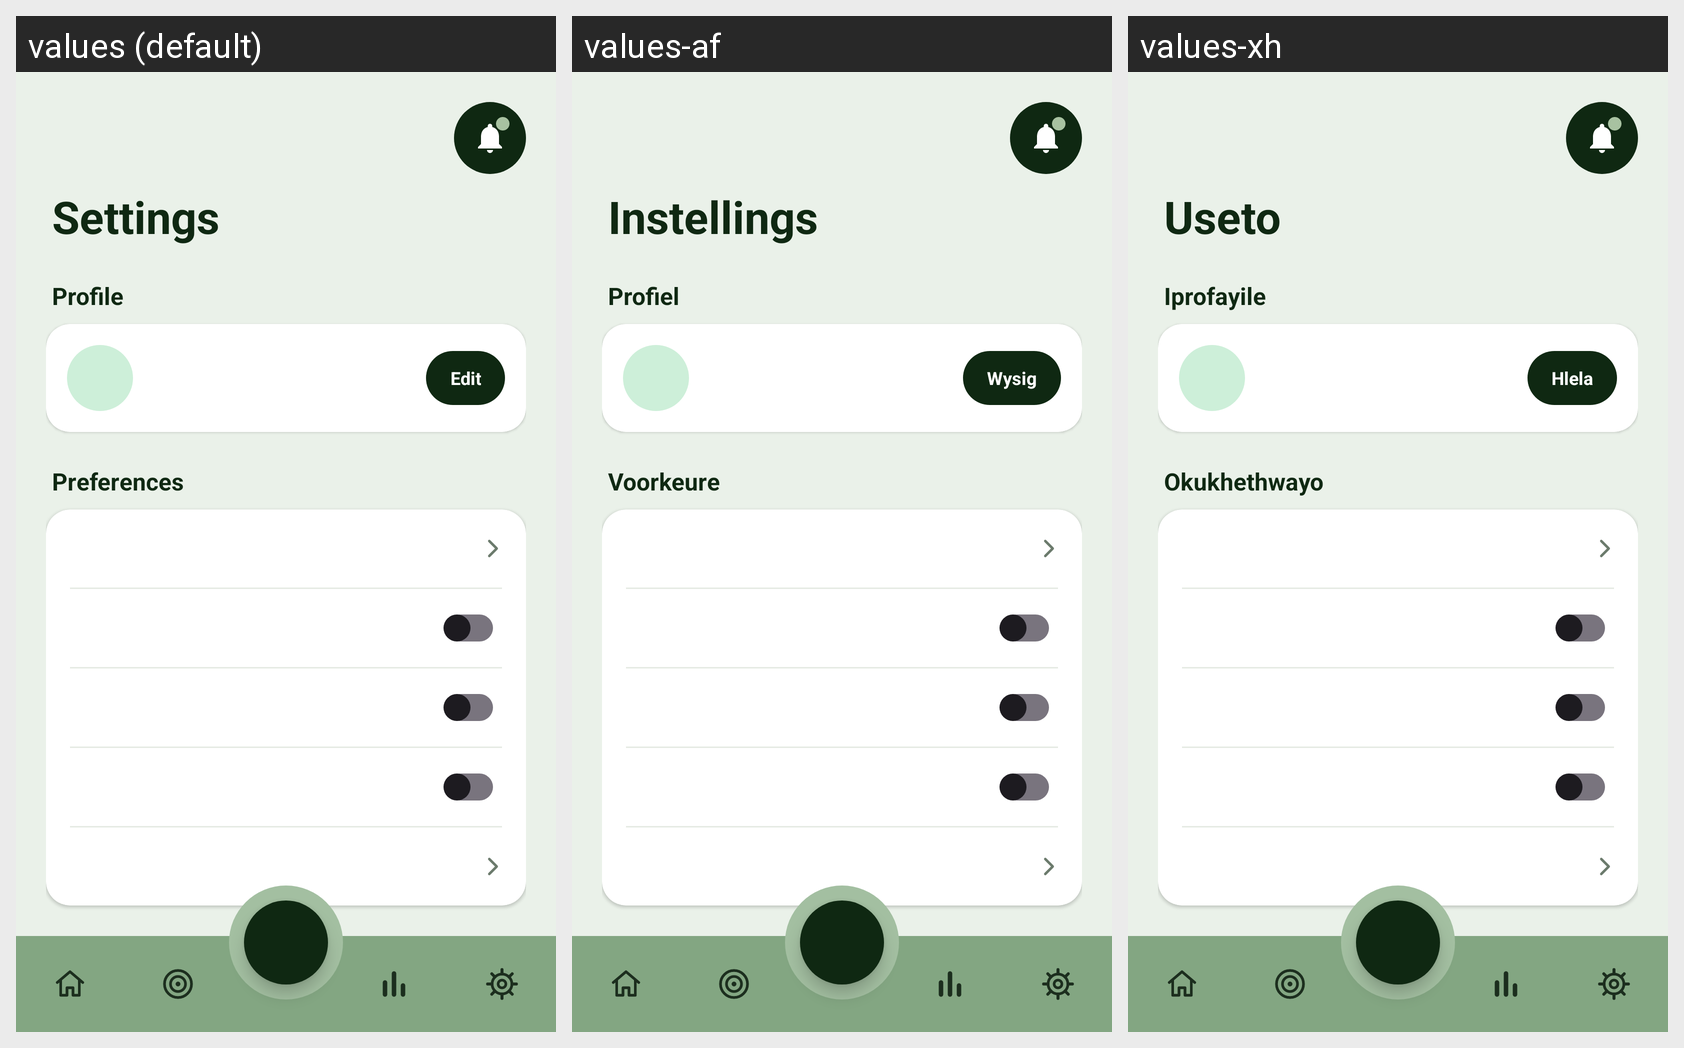

Locale-by-locale string values for the Android screen shown in this grid:
Android screen res/layout/fragment_settings.xml rendered under 3 locales, left to right: values (default), values-af, values-xh. Device: Nexus 5 (rendered at 1080×1920; each locale shown at half size, 540×960, under a caption strip naming it); theme Theme.KenkosaHealthApp_PROG7314.
Strings drawn on this screen, with the default value and each locale's value (text and hints the layout hard-codes, and strings that could not be matched under every locale, appear in the picture but are not listed):

settings_title
  values: Settings
  values-af: Instellings
  values-xh: Useto

settings_section_profile
  values: Profile
  values-af: Profiel
  values-xh: Iprofayile

edit
  values: Edit
  values-af: Wysig
  values-xh: Hlela

settings_section_preferences
  values: Preferences
  values-af: Voorkeure
  values-xh: Okukhethwayo

nav_settings
  values: Settings
  values-af: Instellings
  values-xh: Useto
